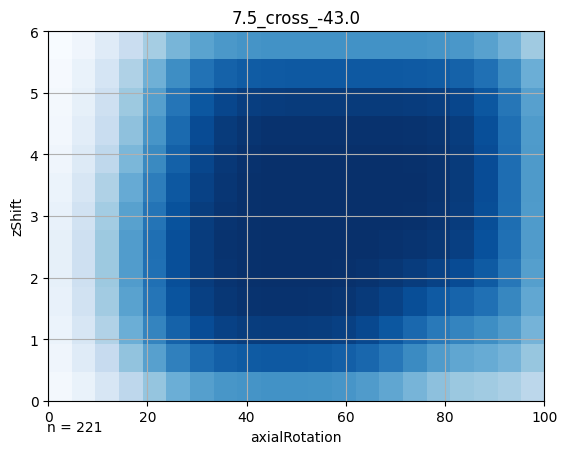

The table this chart was drawn from, first rows:
0.000000, 0.000000, 0.040000
0.000000, 0.5, 0.06
0.000000, 1, 0.09
0.000000, 1.5, 0.1
0.000000, 2, 0.11
0.000000, 2.5, 0.11
0.000000, 3, 0.1
0.000000, 3.5, 0.08
0.000000, 4, 0.07
0.000000, 4.5, 0.05
0.000000, 5, 0.04
0.000000, 5.5, 0.04
0.000000, 6, 0.03
5, 0.000000, 0.09
5, 0.5, 0.14
5, 1, 0.18
5, 1.5, 0.21
5, 2, 0.22
5, 2.5, 0.22
5, 3, 0.21
5, 3.5, 0.18
5, 4, 0.15
5, 4.5, 0.13
5, 5, 0.11
5, 5.5, 0.09
5, 6, 0.07
10, 0.000000, 0.18
10, 0.5, 0.26
10, 1, 0.33
10, 1.5, 0.38
10, 2, 0.39
10, 2.5, 0.39
10, 3, 0.38
10, 3.5, 0.34
10, 4, 0.29
10, 4.5, 0.25
10, 5, 0.23
10, 5.5, 0.19
10, 6, 0.14
15, 0.000000, 0.29
15, 0.5, 0.42
15, 1, 0.51
15, 1.5, 0.56
15, 2, 0.59
15, 2.5, 0.59
15, 3, 0.57
15, 3.5, 0.53
15, 4, 0.47
15, 4.5, 0.43
15, 5, 0.39
15, 5.5, 0.34
15, 6, 0.25
20, 0.000000, 0.41
20, 0.5, 0.57
20, 1, 0.68
20, 1.5, 0.74
20, 2, 0.76
20, 2.5, 0.76
20, 3, 0.74
20, 3.5, 0.71
20, 4, 0.66
... 212 more rows
